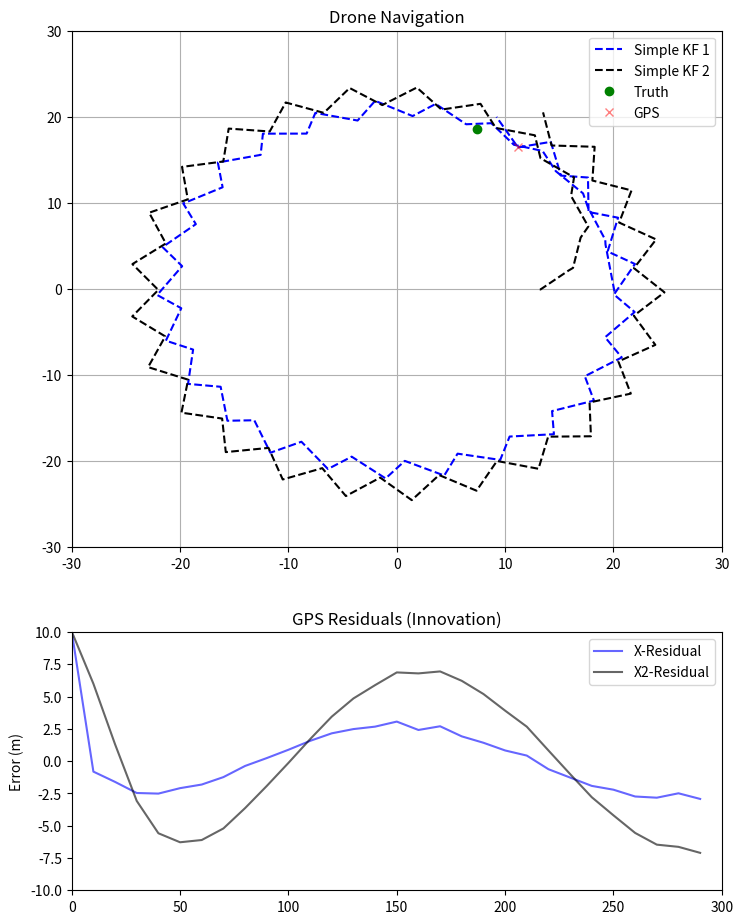

The matplotlib source for this figure:
import numpy as np
import matplotlib.pyplot as plt

radius = 20
omega = 0.5

# --- KF Initialization ---
# State x = [pos_x, pos_y, vel_x, vel_y]
x_hat = np.array([[radius * omega], [0.0], [0.0], [0.0]]) 
P = np.eye(4) * 1.0  # Initial uncertainty
x2_hat = np.array([[radius * omega], [0.0], [0.0], [0.0]]) 
P2 = np.eye(4) * 1.0  # Initial uncertainty

# State Transition Matrix (Constant Velocity Model)
dt = 0.05
F = np.array([[1, 0, dt, 0],
              [0, 1, 0, dt],
              [0, 0, 1, 0],
              [0, 0, 0, 1]])

# Measurement Matrix (We only measure position via GPS)
H = np.array([[1, 0, 0, 0],
              [0, 1, 0, 0]])

# Noise Covariances
Q = np.eye(4) * 2.25  # Process noise (how much we trust our physics)
Q2 = np.eye(4) * 0.05  # Process noise (how much we trust our physics)
R = np.eye(2) * 0.01  # Measurement noise (GPS variance: 1.5^2)
R2 = np.eye(2) * 2.25  # Measurement noise (GPS variance: 1.5^2)

# --- Real-Time Loop ---
plt.ion()
fig, (ax1, ax2) = plt.subplots(2, 1, figsize=(8, 10), gridspec_kw={'height_ratios': [2, 1]})
fig.tight_layout(pad=4.0)

# Plot handles
# Top Plot: Navigation
ax1.set_xlim(-radius * 1.5, radius * 1.5); ax1.set_ylim(-radius * 1.5, radius * 1.5)
ax1.set_title("Drone Navigation")
ax1.grid(True)
kf_path, = ax1.plot([], [], 'b--', label='Simple KF 1')
kf2_path, = ax1.plot([], [], 'k--', label='Simple KF 2')
drone_dot, = ax1.plot([], [], 'go', label='Truth')
gps_dot, = ax1.plot([], [], 'rx', alpha=0.5, label='GPS')
ax1.legend()

history_kf_x, history_kf_y = [], []
history_kf2_x, history_kf2_y = [], []
res_history_x, res_history_y, res_t = [], [], []
res2_history_x, res2_history_y, res2_t = [], [], []

# Bottom Plot: Residuals (z - Hx)
ax2.set_xlim(0, 300) # Number of simulation steps
ax2.set_ylim(-radius * 0.5, radius * 0.5)   # Error in meters
ax2.set_title("GPS Residuals (Innovation)")
ax2.set_ylabel("Error (m)")
res_x_line, = ax2.plot([], [], 'b-', label='X-Residual', alpha=0.6)
#res_y_line, = ax2.plot([], [], 'b-', label='Y-Residual', alpha=0.6)
res2_x_line, = ax2.plot([], [], 'k-', label='X2-Residual', alpha=0.6)
#res2_y_line, = ax2.plot([], [], 'k-', label='Y2-Residual', alpha=0.6)
ax2.legend()

for i in range(300):
    t = i * dt
    # 1. Truth
    curr_x = radius * np.cos(omega * t)
    curr_y = radius * np.sin(omega * t)
    
    # 2. KF PREDICT
    x_hat = F @ x_hat
    x2_hat = F @ x2_hat
    P = F @ P @ F.T + Q
    P2 = F @ P2 @ F.T + Q2
    
    # 3. KF UPDATE (Every 10 frames when GPS "arrives")
    if i % 10 == 0:
        z = np.array([[curr_x + np.random.normal(0, 0.1)], 
                      [curr_y + np.random.normal(0, 0.1)]])
       
        # RESIDUAL calculation (This is the "Surprise")
        residual = z - H @ x_hat
        residual2 = z - H @ x2_hat

        # Gain and Update
        S = H @ P @ H.T + R
        K = P @ H.T @ np.linalg.inv(S)
        x_hat = x_hat + K @ (z - H @ x_hat)
        P = (np.eye(4) - K @ H) @ P
        
        S2 = H @ P2 @ H.T + R2
        K2 = P2 @ H.T @ np.linalg.inv(S2)
        x2_hat = x2_hat + K2 @ (z - H @ x2_hat)
        P2 = (np.eye(4) - K2 @ H) @ P2
       
        # Store residuals for plotting
        res_t.append(i)
        res_history_x.append(residual[0,0])
        res_history_y.append(residual[1,0])
        res2_t.append(i)
        res2_history_x.append(residual2[0,0])
        res2_history_y.append(residual2[1,0])

        gps_dot.set_data([z[0,0]], [z[1,0]])

    # 4. Visualization
    history_kf_x.append(x_hat[0,0])
    history_kf_y.append(x_hat[1,0])
    history_kf2_x.append(x2_hat[0,0])
    history_kf2_y.append(x2_hat[1,0])
    
    kf_path.set_data(history_kf_x, history_kf_y)
    kf2_path.set_data(history_kf2_x, history_kf2_y)
    drone_dot.set_data([curr_x], [curr_y])

    if res_t: # Only plot if we have data
        res_x_line.set_data(res_t, res_history_x)
        #res_y_line.set_data(res_t, res_history_y)
        res2_x_line.set_data(res2_t, res2_history_x)
        #res2_y_line.set_data(res2_t, res2_history_y)
    
    plt.pause(0.03)

plt.ioff(); plt.show()
